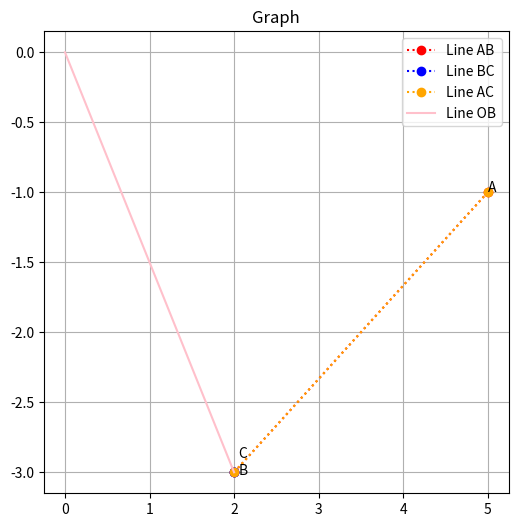

The matplotlib source for this figure:
import numpy as np
import matplotlib.pyplot as plt

plt.figure(figsize=(6,6), dpi = 200)


abX= np.array([5,2])
abY= np.array([-1,-3])
acX= np.array([5,2])
acY=np.array([-1,-3])
bcX=np.array([2,2])
bcY=np.array([-3,-3])
obx=np.array([0,2])
oby=np.array([0,-3])


plt.plot(abX,abY, ':r',marker='o', label="Line AB")
plt.plot(bcX,bcY, ':b',marker='o', label="Line BC")
plt.plot(acX,acY, ':',marker='o', color='orange', label="Line AC")
plt.plot(obx,oby, '-', color='pink', label="Line OB")


plt.annotate("A",xy=(abX[0], abY[0]))
plt.annotate("B",xy=(abX[1]+0.05, abY[1]-0.02))
plt.annotate("C",xy=(abX[1]+0.05, abY[1]+0.1))

plt.title("Graph")
plt.legend()
plt.grid()
plt.savefig("Figure.png", dpi=200)
plt.show()
